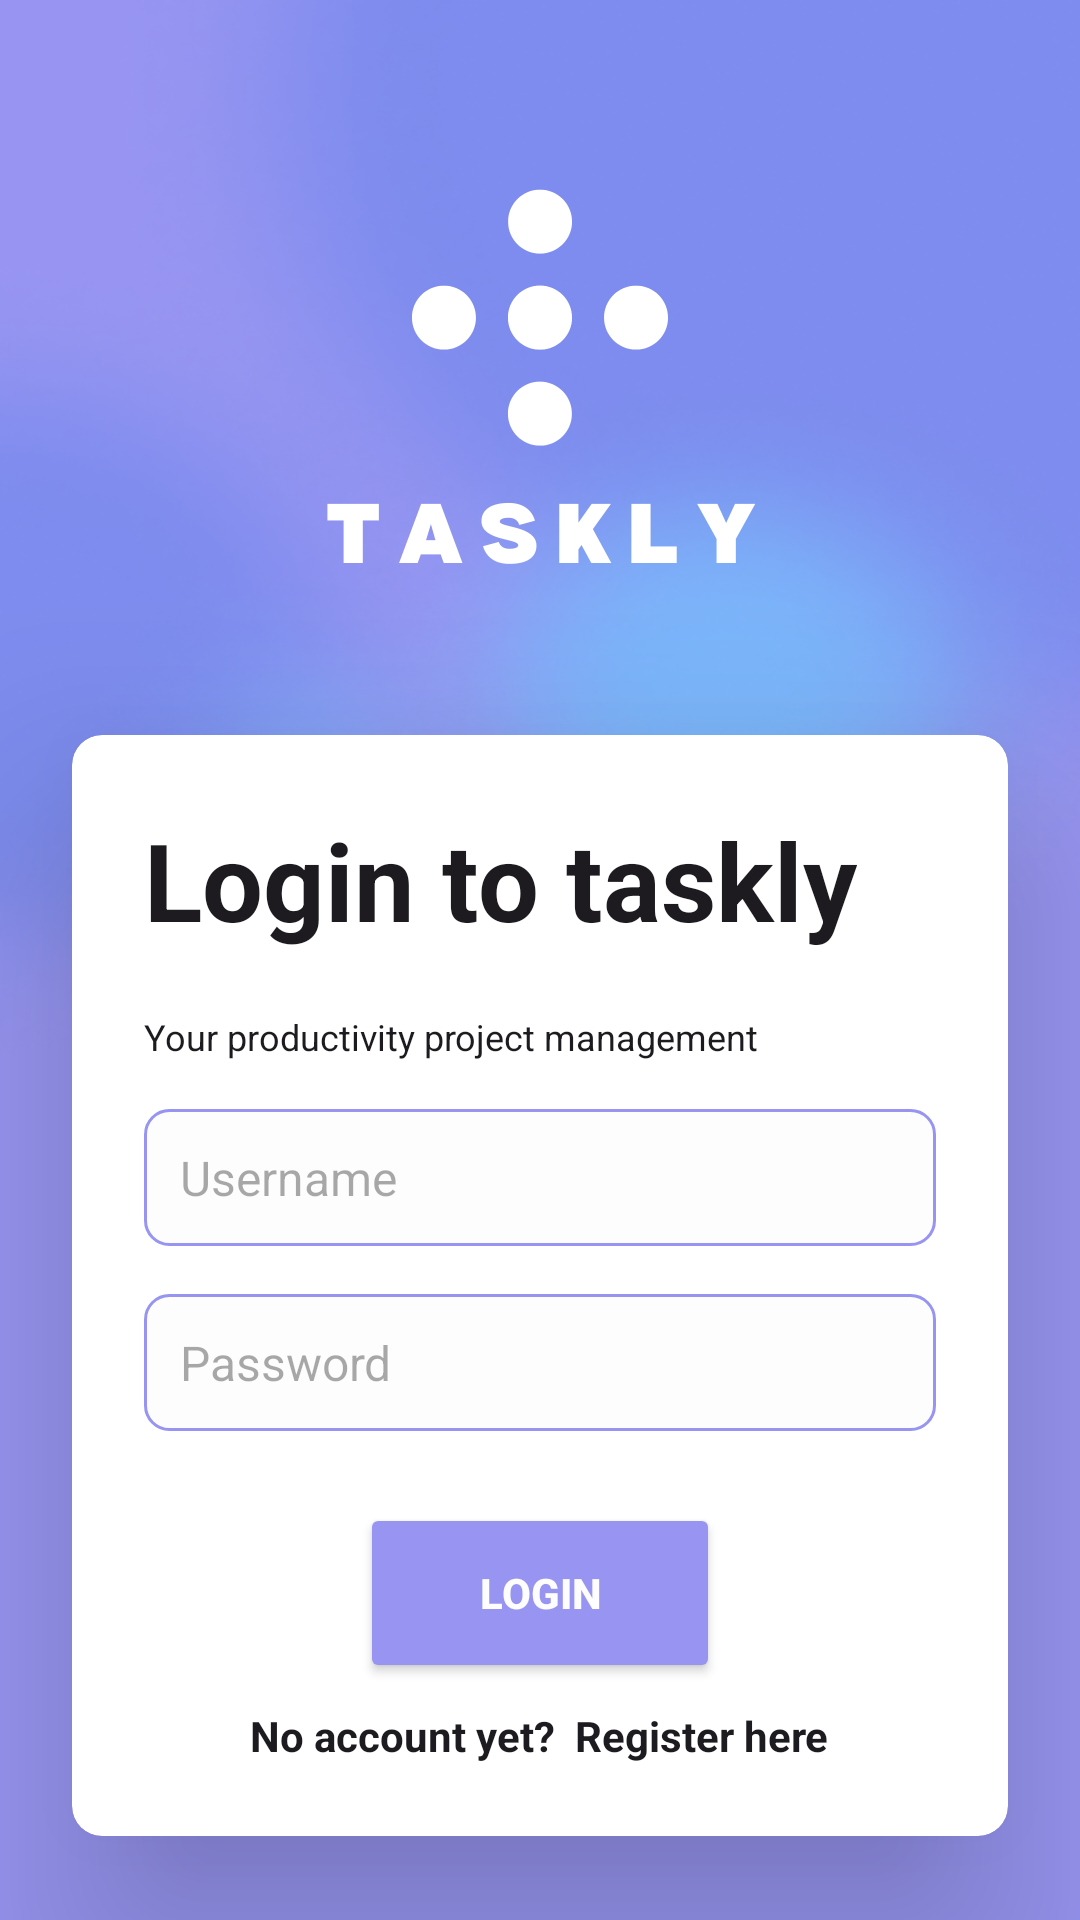

Here is an Android app screen rendered from its layout file. Give the layout XML and the strings, colors and styles it references.
<!-- AndroidManifest.xml: application theme Theme.Taskly -->
<!-- res/layout/login.xml -->
<?xml version="1.0" encoding="utf-8"?>
<LinearLayout xmlns:android="http://schemas.android.com/apk/res/android"
    xmlns:app="http://schemas.android.com/apk/res-auto"
    xmlns:tools="http://schemas.android.com/tools"
    android:id="@+id/main"
    android:layout_width="match_parent"
    android:layout_height="match_parent"
    android:orientation="vertical"
    android:gravity="top"
    android:background="@drawable/appbg"
    tools:context=".MainActivity">

    <ImageView
        android:id="@+id/imageView"
        android:layout_width="180dp"
        android:layout_height="185dp"
        android:layout_gravity="center"
        android:layout_marginTop="36dp"
        android:layout_marginBottom="16dp"
        app:srcCompat="@drawable/logowhite" />

    <androidx.cardview.widget.CardView
        android:layout_width="match_parent"
        android:layout_height="wrap_content"
        app:cardCornerRadius="10dp"
        app:cardElevation="40dp"
        android:layout_marginHorizontal="24dp"
        android:layout_marginVertical="8dp">

        <LinearLayout
            android:layout_width="match_parent"
            android:layout_height="wrap_content"
            android:orientation="vertical"
            android:padding="24dp">

            
            <TextView
                android:layout_width="wrap_content"
                android:layout_height="wrap_content"
                android:text="Login to taskly"
                android:textSize="36sp"
                android:textStyle="bold"
                android:layout_marginBottom="20dp"
                android:textColor="?attr/colorOnBackground" />

            
            <TextView
                android:layout_width="wrap_content"
                android:layout_height="wrap_content"
                android:text="Your productivity project management"
                android:textSize="12sp"
                android:textStyle="normal"
                android:paddingTop="-6dp"
                android:layout_marginBottom="16dp"
                android:textColor="?attr/colorOnBackground" />

            <EditText
                android:id="@+id/editText_username"
                android:layout_width="match_parent"
                android:layout_height="wrap_content"
                android:layout_marginBottom="16dp"
                android:background="@drawable/input_bg"
                android:hint="Username"
                android:inputType="text"
                android:padding="12dp"
                android:textColor="?attr/colorOnBackground"
                android:textSize="16sp" />

            <EditText
                android:id="@+id/editText_password"
                android:layout_width="match_parent"
                android:layout_height="wrap_content"
                android:hint="Password"
                android:inputType="textPassword"
                android:layout_marginBottom="24dp"
                android:padding="12dp"
                android:background="@drawable/input_bg"
                android:textColor="?attr/colorOnBackground"
            android:textSize="16sp" />

            <TextView
                android:id="@+id/textViewCountdown"
                android:layout_width="wrap_content"
                android:layout_height="wrap_content"
                android:layout_gravity="start"
                android:layout_marginBottom="24dp"
                android:visibility="gone"
                android:textColor="?attr/colorOnBackground"
                android:textSize="14sp" />

            
            <Button
                android:id="@+id/btnLogin"
                android:layout_width="120dp"
                android:layout_height="60dp"
                android:text="Login"
                android:textStyle="bold"
                android:padding="16dp"
                android:backgroundTint="@color/purple"
                android:textColor="@color/white"
                android:layout_gravity="center" />

            <TextView
                android:id="@+id/tvRegister"
                android:layout_width="wrap_content"
                android:layout_height="wrap_content"
                android:layout_gravity="center"
                android:layout_marginTop="8dp"
                android:clickable="true"
                android:text="No account yet?  Register here"
                android:textColor="?attr/colorOnBackground"
                android:textSize="14sp"
                android:textStyle="bold" />

        </LinearLayout>

    </androidx.cardview.widget.CardView>


</LinearLayout>
<!-- resources referenced by this layout -->
<resources>
  <color name="purple">#9795F1</color>
  <color name="white">#FCFDFC</color>
  <!-- drawable appbg: png bitmap (drawable, 92261 bytes) -->
  <!-- drawable input_bg (drawable) -->
  <shape xmlns:android="http://schemas.android.com/apk/res/android">
      <solid android:color="@color/white" /> 
      <stroke android:width="1dp" android:color="@color/purple" /> 
      <corners android:radius="8dp" />
      <padding android:left="10dp" android:top="10dp" android:right="10dp" android:bottom="10dp" />
  </shape>
  <!-- drawable logowhite: png bitmap (drawable, 28174 bytes) -->
  <style name="Theme.Taskly" parent="Base.Theme.Taskly" />
  <style name="Base.Theme.Taskly" parent="Theme.Material3.DayNight.NoActionBar">
          <item name="android:navigationBarColor">?android:colorBackground</item> 
          <item name="android:windowLightNavigationBar">true</item> 
          <item name="navBackground">@android:color/white</item> 
      </style>
</resources>
